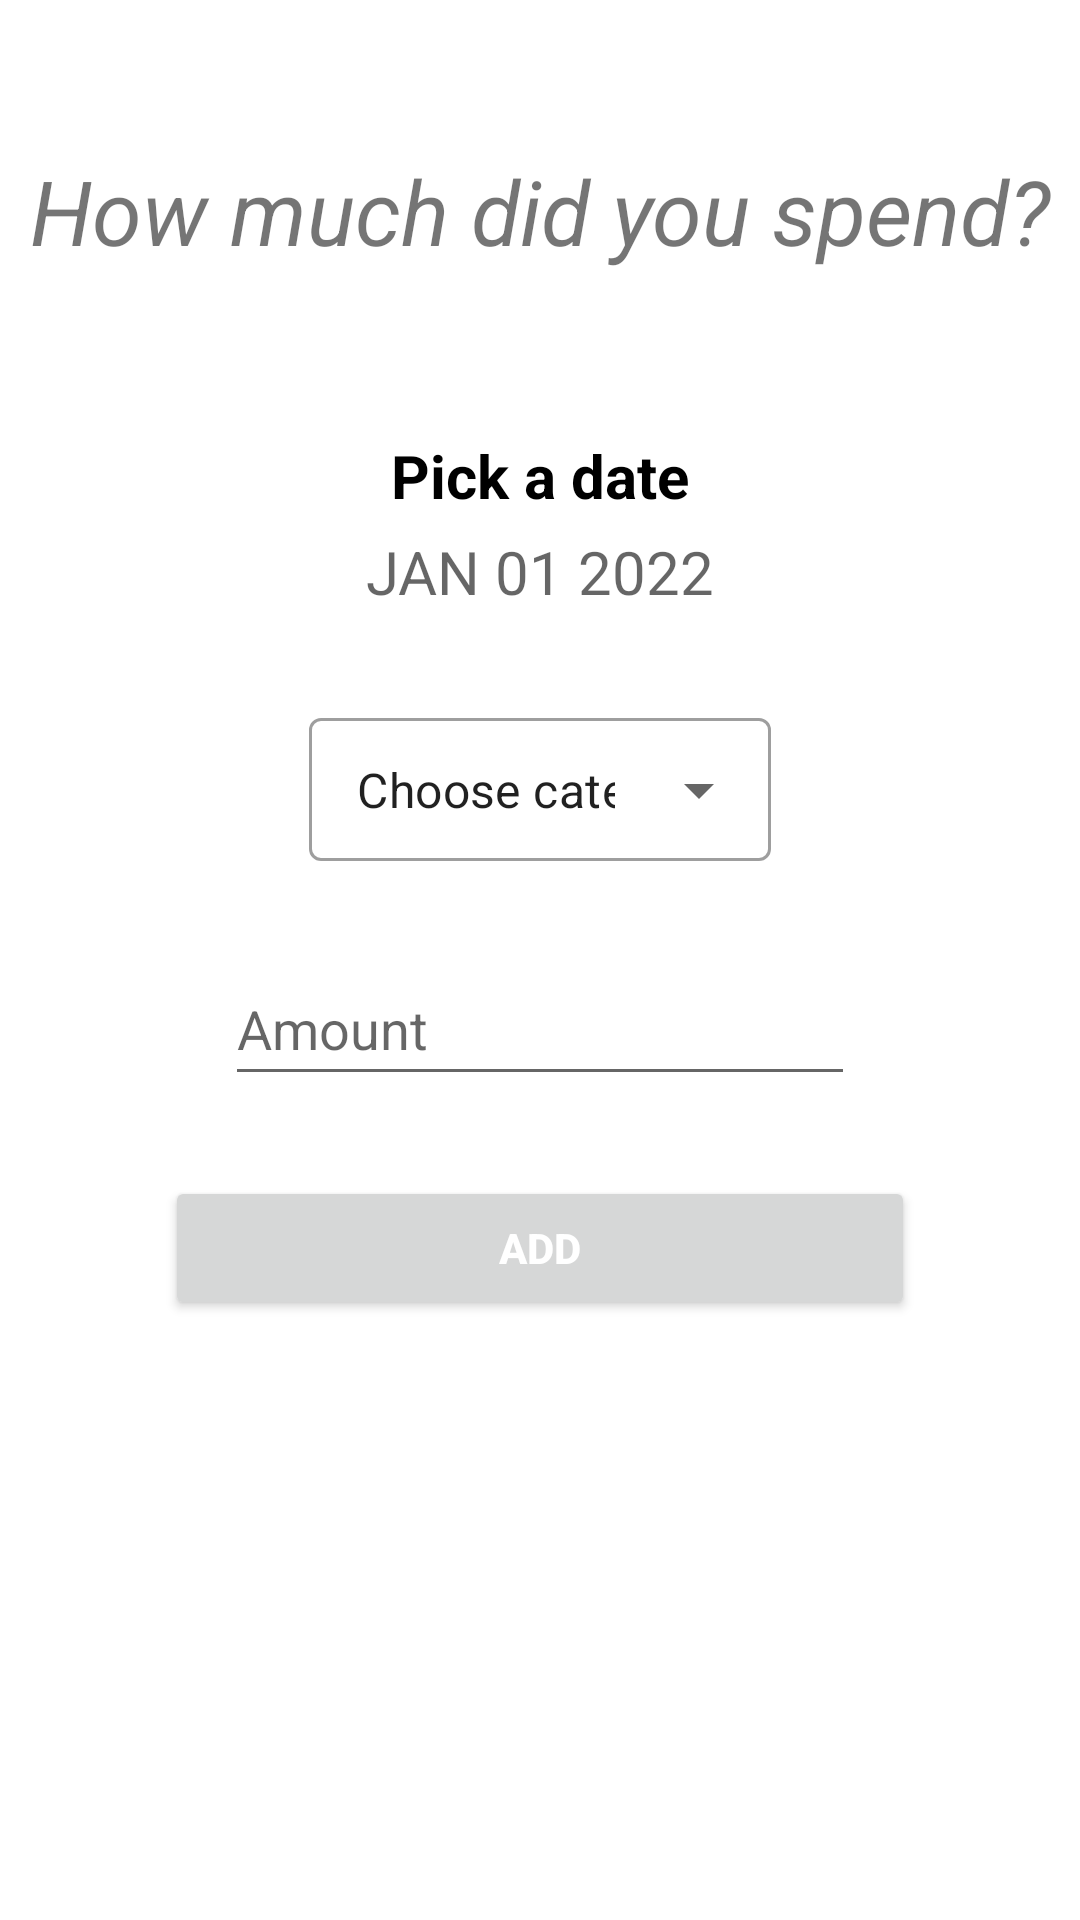

Produce the Android XML layout that renders to this screen, including the resource entries it uses.
<!-- AndroidManifest.xml: application theme Theme.Finances -->
<!-- res/layout/fragment_add_expenditure.xml -->
<?xml version="1.0" encoding="utf-8"?>
    <androidx.constraintlayout.widget.ConstraintLayout
    xmlns:android="http://schemas.android.com/apk/res/android"
    xmlns:app="http://schemas.android.com/apk/res-auto"
    xmlns:tools="http://schemas.android.com/tools"
        android:layout_width="match_parent"
        android:layout_height="match_parent">

    <EditText
        android:id="@+id/expenditure"
        android:layout_width="wrap_content"
        android:layout_height="wrap_content"
        android:layout_marginTop="20dp"
        android:ems="10"
        android:hint="Name"
        android:inputType="textPersonName"
        android:minHeight="48dp"
        app:layout_constraintEnd_toEndOf="parent"
        app:layout_constraintHorizontal_bias="0.502"
        app:layout_constraintStart_toStartOf="parent"
        app:layout_constraintTop_toBottomOf="@+id/amountSpentText" />

    <EditText
        android:id="@+id/amountSpentText"
        android:layout_width="wrap_content"
        android:layout_height="wrap_content"
        android:layout_marginTop="200dp"
        android:ems="10"
        android:hint="Amount"
        android:inputType="textPersonName"
        android:minHeight="48dp"
        app:layout_constraintBottom_toTopOf="@+id/addExpenseButton"
        app:layout_constraintEnd_toEndOf="parent"
        app:layout_constraintStart_toStartOf="parent"
        app:layout_constraintTop_toBottomOf="@+id/textView" />

    <Button
        android:id="@+id/addExpenseButton"
        android:layout_width="250dp"
        android:layout_height="wrap_content"
        android:text="ADD"
        android:textColor="@color/white"
        android:textStyle="bold"
        android:layout_marginBottom="200dp"
        app:layout_constraintBottom_toBottomOf="parent"
        app:layout_constraintEnd_toEndOf="parent"
        app:layout_constraintStart_toStartOf="parent" />

        <TextView
            android:id="@+id/textView"
            android:layout_width="wrap_content"
            android:layout_height="wrap_content"
            android:textSize="30sp"
            android:textStyle="italic"
            android:text="How much did you spend?"
            app:layout_constraintEnd_toEndOf="parent"
            app:layout_constraintStart_toStartOf="parent"
            app:layout_constraintTop_toTopOf="parent"
            android:layout_marginTop="50dp"
            />

    <ProgressBar
        android:id="@+id/progressBar"
        style="?android:attr/progressBarStyleLarge"
        android:layout_width="wrap_content"
        android:layout_height="wrap_content"
        android:layout_centerInParent="true"
        android:visibility="gone"
        tools:ignore="MissingConstraints"
        app:layout_constraintTop_toTopOf="parent"
        app:layout_constraintBottom_toBottomOf="parent"
        app:layout_constraintLeft_toLeftOf="parent"
        app:layout_constraintRight_toRightOf="parent"
        />

    <com.google.android.material.textfield.TextInputLayout
        android:id="@+id/textInputLayout"
        style="@style/Widget.MaterialComponents.TextInputLayout.OutlinedBox.Dense.ExposedDropdownMenu"
        android:layout_width="wrap_content"
        android:layout_height="wrap_content"
        android:layout_marginBottom="30dp"
        app:layout_constraintBottom_toTopOf="@+id/amountSpentText"
        app:layout_constraintEnd_toEndOf="parent"
        app:layout_constraintStart_toStartOf="parent">

        <AutoCompleteTextView
            android:id="@+id/autoCompleteTextView"
            android:layout_width="wrap_content"
            android:layout_height="wrap_content"
            android:layout_weight="1"
            android:inputType="none"
            android:text="Choose category" />

    </com.google.android.material.textfield.TextInputLayout>

    <TextView
        android:id="@+id/textViewDate"
        android:layout_width="wrap_content"
        android:layout_height="wrap_content"
        android:layout_marginBottom="5dp"
        android:text="Pick a date"
        android:textColor="@color/black"
        android:textSize="20sp"
        android:textStyle="bold"
        app:layout_constraintBottom_toTopOf="@+id/textDate"
        app:layout_constraintEnd_toEndOf="parent"
        app:layout_constraintStart_toStartOf="parent" />

    <TextView
        android:id="@+id/textDate"
        android:layout_width="wrap_content"
        android:layout_height="wrap_content"
        android:hint="JAN 01 2022"
        android:textSize="20sp"
        android:textColor="@color/black"
        android:layout_marginBottom="30dp"
        app:layout_constraintBottom_toTopOf="@+id/textInputLayout"
        app:layout_constraintEnd_toEndOf="parent"
        app:layout_constraintStart_toStartOf="parent" />


</androidx.constraintlayout.widget.ConstraintLayout>
<!-- resources referenced by this layout -->
<resources>
  <style name="Theme.Finances" parent="Theme.MaterialComponents.DayNight.NoActionBar">
          
          <item name="colorPrimary">@color/teal_200</item>
          <item name="colorPrimaryVariant">@color/teal_200</item>
          <item name="colorOnPrimary">@color/teal_200</item>
          
          <item name="colorSecondary">@color/teal_200</item>
          <item name="colorSecondaryVariant">@color/teal_200</item>
          <item name="colorOnSecondary">@color/teal_200</item>
          
          <item name="android:statusBarColor" tools:targetApi="l">?attr/colorPrimaryVariant</item>
          
      </style>
  <!-- not gathered from this repository: default colours our renderer supplied (Android Studio template values) -->
  <color name="teal_200">#FF03DAC5</color>
  <color name="black">#FF000000</color>
  <color name="white">#FFFFFFFF</color>
</resources>
